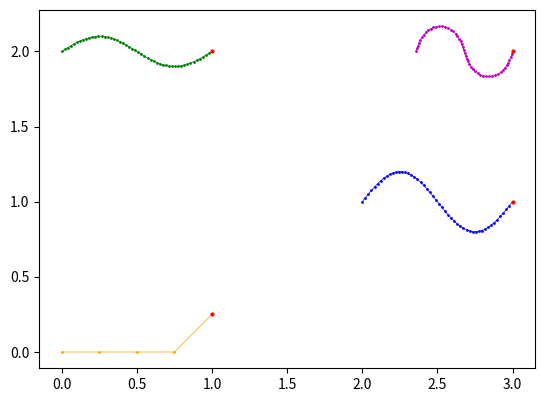
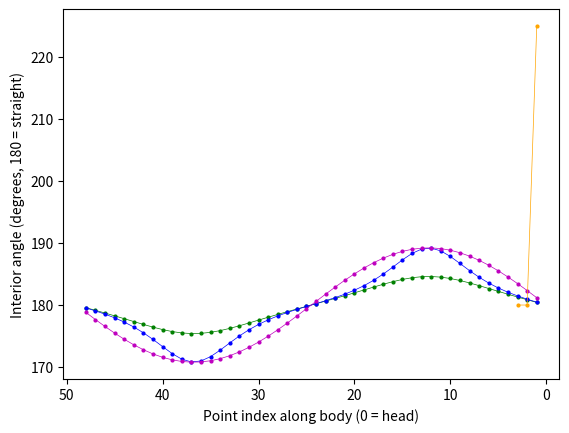

Recreate these plots in Python, in order.
from matplotlib import pyplot as plt
import math
import numpy as np
import sys
import json

#  Some example data
dur = 2
dt = 0.01
period = 1


def generate_worm(amp, phase, num_points, length=1, x0=0, y0=0):
    xs = [float(x) for x in np.linspace(x0 + length, x0, num_points)]
    ys = [y0 + (amp * math.sin(2 * math.pi * x / length + phase)) for x in xs]
    return xs, ys


def generate_worm_sine(amp, phase, num_points, length=1, x0=0, y0=0):
    # Like generate_worm (head at x0 + length, tail at x0, same phase convention),
    # but the *curvature* is a pure sine along the body, so the interior angle
    # plot is a pure sine. `length` is the arc length, so the x extent is a bit
    # less than `length`. For small amp, amp is roughly the y amplitude.
    k = 2 * math.pi / length
    ds = length / (num_points - 1)
    # Heading of each segment (pi = pointing in -x, head to tail); the heading is
    # a cosine along the body, so its rate of change (curvature) is a sine.
    s_mid = (np.arange(num_points - 1) + 0.5) * ds
    headings = math.pi + amp * k * np.cos(k * s_mid + phase)
    xs = x0 + length + np.concatenate(([0], np.cumsum(ds * np.cos(headings))))
    ys = y0 + np.concatenate(([0], np.cumsum(ds * np.sin(headings))))
    return list(xs), list(ys)


num_points = 50


def local_curvature_degrees(xs, ys):
    # Interior angle (degrees) at each point i, between the lines to points i-1
    # and i+1. 180 = locally straight; below 180 = left turn (anticlockwise),
    # above 180 = right turn (clockwise), travelling from head to tail.
    xs = np.asarray(xs)
    ys = np.asarray(ys)
    headings = np.arctan2(np.diff(ys), np.diff(xs))
    turn = np.diff(headings)
    turn = (turn + np.pi) % (2 * np.pi) - np.pi  # wrap to [-pi, pi)
    return 180 - np.degrees(turn)  # length num_points - 2, for points 1..n-2


fig_body, ax_body = plt.subplots()
ax_body.set_aspect("equal", adjustable="box")

fig_angle, ax_angle = plt.subplots()
ax_angle.invert_xaxis()  # head (index 0) on the right, tail on the left, as in the body plot
ax_angle.set_xlabel("Point index along body (0 = head)")
ax_angle.set_ylabel("Interior angle (degrees, 180 = straight)")


def plot_one(xs, ys, color="g"):
    # Body shape on the body figure, interior angle along the body on the angle figure
    ax_body.plot(
        xs, ys, marker="o", linestyle="-", color=color, markersize=1, linewidth=0.5
    )
    ax_body.plot(xs[0], ys[0], marker="o", color="red", markersize=2)

    curv = local_curvature_degrees(xs, ys)
    ax_angle.plot(
        range(1, len(xs) - 1),
        curv,
        marker="o",
        linestyle="-",
        color=color,
        markersize=2,
        linewidth=0.5,
    )


xs, ys = generate_worm(0.1, 0, num_points=num_points, length=1, x0=0, y0=2)

plot_one(xs, ys, color="g")

xs1, ys1 = generate_worm(0.2, 0, num_points=num_points, length=1, x0=2, y0=1)
plot_one(xs1, ys1, color="b")

xs3, ys3 = generate_worm_sine(0.2, 0, num_points=num_points, length=1, x0=2, y0=2)
plot_one(xs3, ys3, color="m")

xs2, ys2 = generate_worm(0, 0, num_points=5, length=1, x0=0, y0=0)
ys2[0] = 0.25
# ys2[-1] = -0.25
print("Generated worm 2: ", xs2, ys2)
plot_one(xs2, ys2, color="orange")

wcon = {
    "metadata": {"who": "generate.py script in WCONViewer", "protocol": "Python..."},
    "units": {"t": "s", "x": "mm", "y": "mm"},
    "comment": "Just a test",
}

dd = {"id": "0", "t": [], "x": [], "y": []}
wcon["data"] = [dd]

for t in np.arange(0, dur, dt):
    dd["t"].append(t)

    t_start = 0.5
    scale = 0 if t < t_start else t - t_start

    xs, ys = generate_worm(
        0.1 * scale, 0, num_points=num_points, length=1, x0=t * scale, y0=0
    )
    dd["x"].append(xs)
    dd["y"].append(ys)


with open("sineworm.wcon", "w") as f:
    json.dump(wcon, f, indent=4)

if "-nogui" not in sys.argv:
    plt.show()
